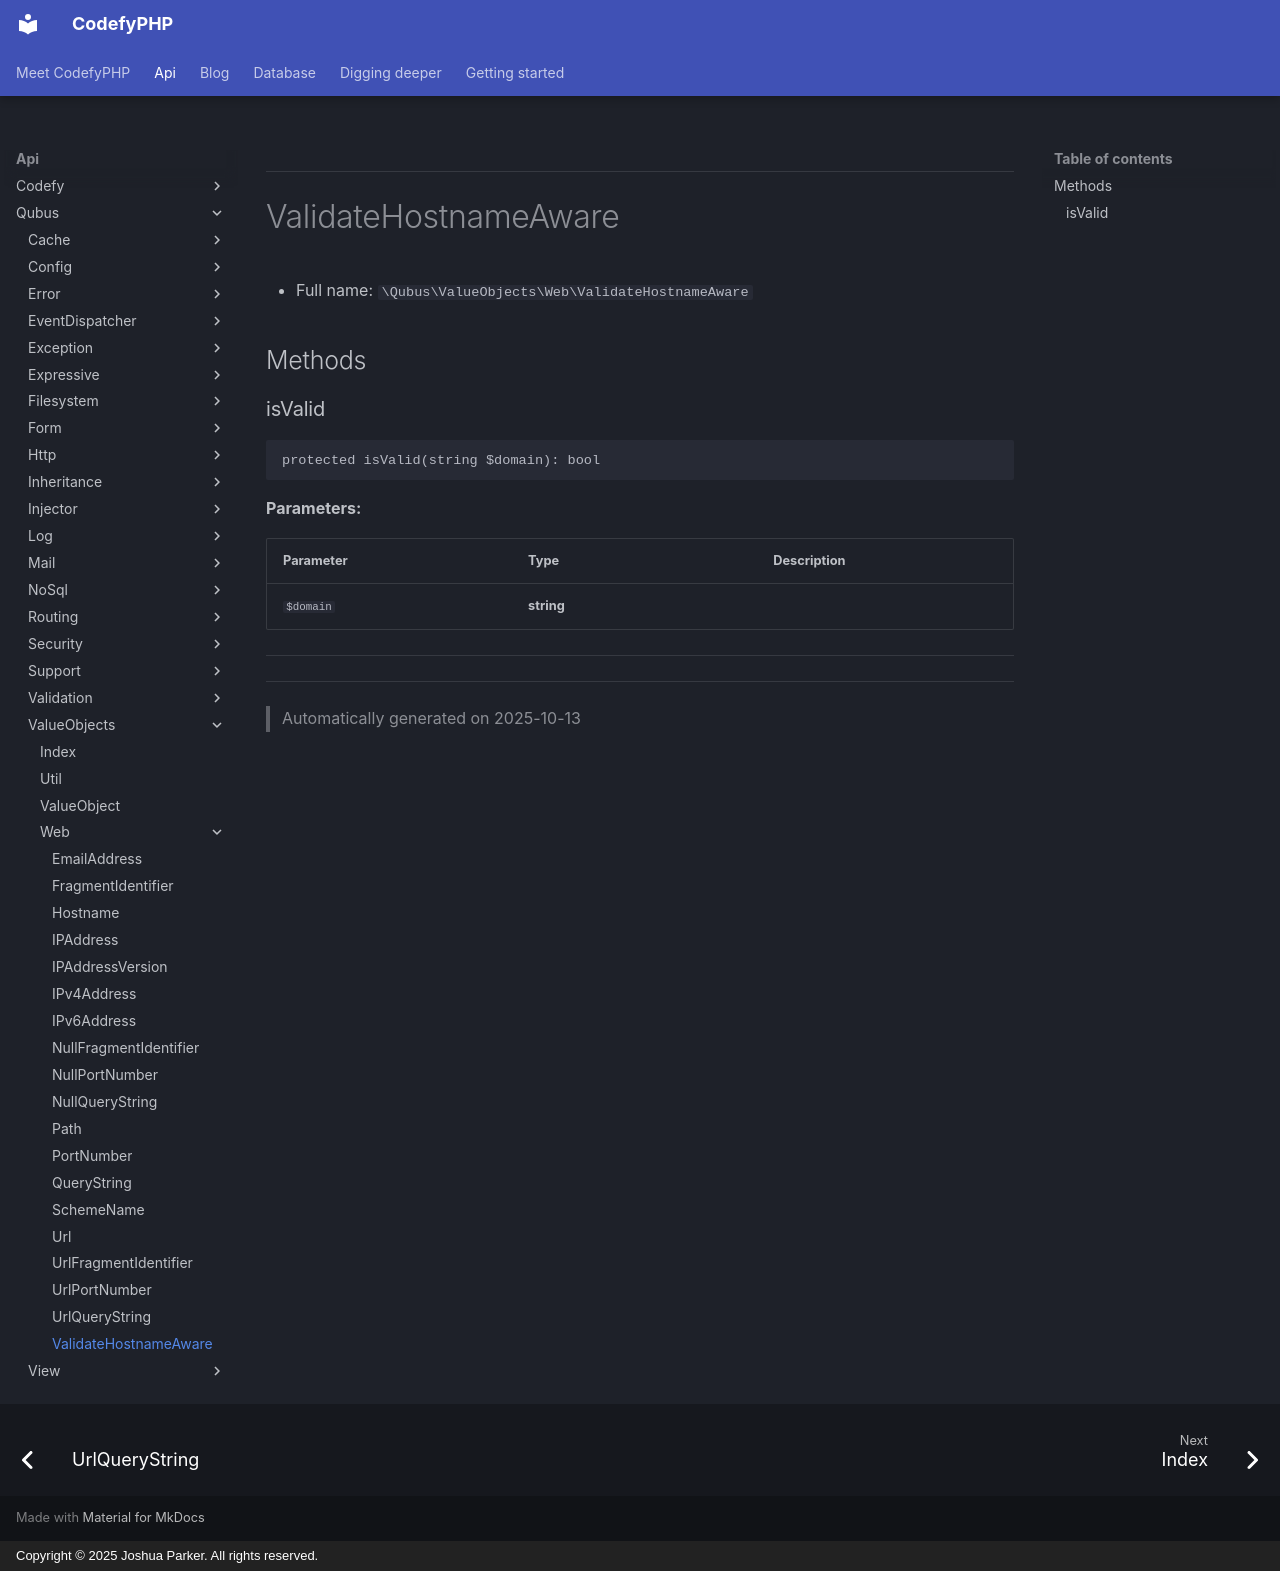

repository: codefyphp/docs · page: api/Qubus/ValueObjects/Web/ValidateHostnameAware/index.html · generator: mkdocs · copyright: Copyright © 2025 Joshua Parker. All rights reserved.

***

# ValidateHostnameAware





* Full name: `\Qubus\ValueObjects\Web\ValidateHostnameAware`




## Methods


### isValid



```php
protected isValid(string $domain): bool
```








**Parameters:**

| Parameter | Type | Description |
|-----------|------|-------------|
| `$domain` | **string** |  |





***

***
> Automatically generated on 2025-10-13
